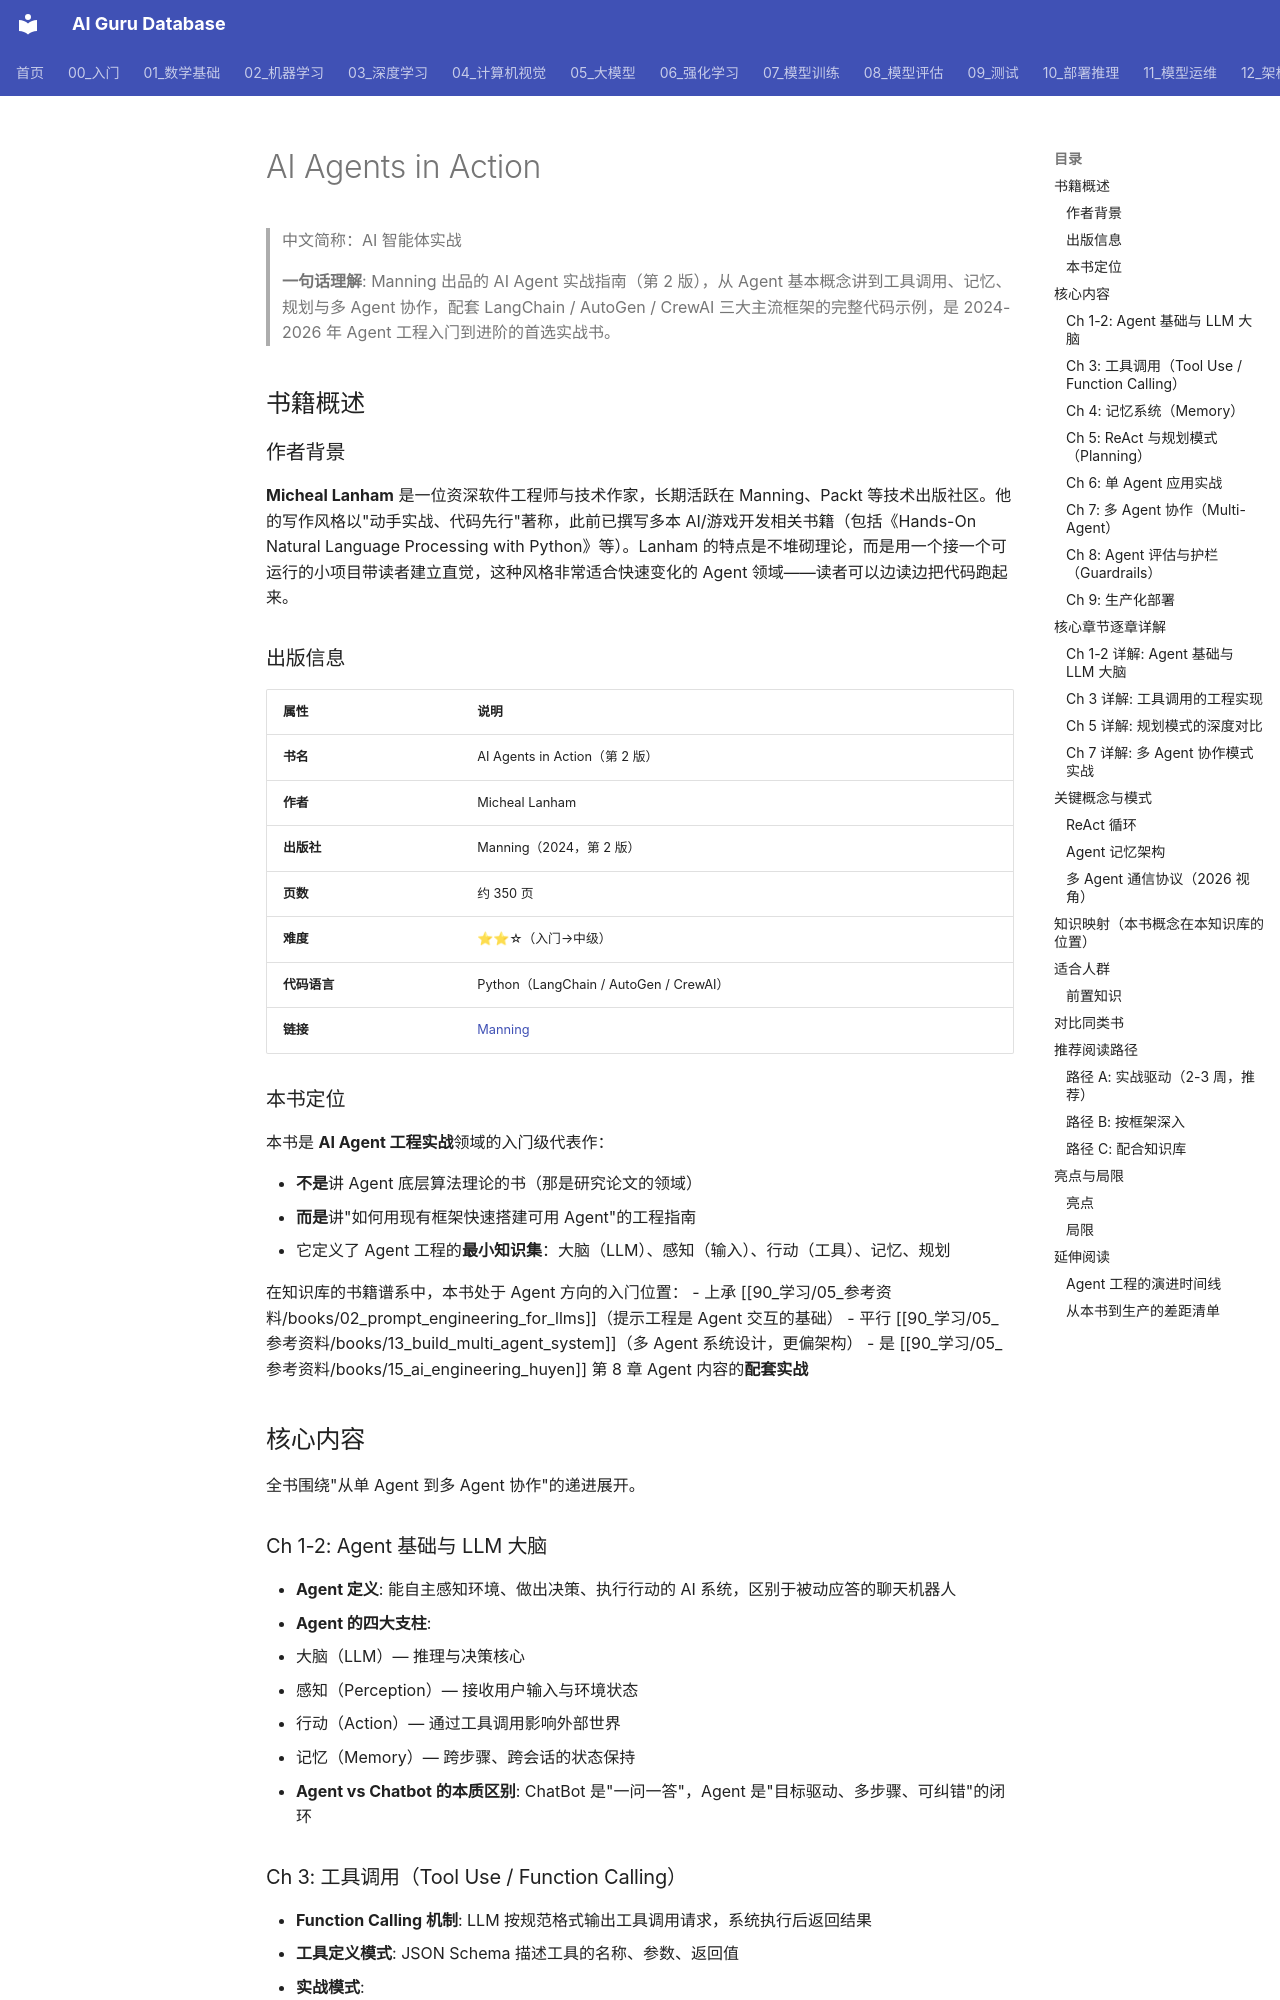

repository: ai-guru-global/ai-guru-database · page: 90_学习/05_参考资料/books/16_ai_agents_in_action/index.html · generator: mkdocs

---
title: "AI Agents in Action"
category: "-references-books"
tags:
  - book
  - learning-resource
  - ai-agents
  - llm
  - micheal-lanham
  - manning
  - langchain
  - autogen
  - crewai
  - tool-use
  - planning
  - multi-agent
summary: "Manning 出品的 AI Agent 实战指南（第2版），从 Agent 基本概念讲到工具调用、记忆、规划与多 Agent 协作，系统覆盖 LangChain / AutoGen / CrewAI 三大框架的工程实践。"
sources:
  - "https://www.manning.com/books/ai-agents-in-action-second-edition"
created: 2026-06-12
updated: 2026-07-23
lifecycle: reviewed
tier: supporting
aliases:
  - "Ai Agents In Action"
  - "ai agents in action"

name_zh: "AI 智能体实战"
---
# AI Agents in Action

> 中文简称：AI 智能体实战

> **一句话理解**: Manning 出品的 AI Agent 实战指南（第 2 版），从 Agent 基本概念讲到工具调用、记忆、规划与多 Agent 协作，配套 LangChain / AutoGen / CrewAI 三大主流框架的完整代码示例，是 2024-2026 年 Agent 工程入门到进阶的首选实战书。

## 书籍概述

### 作者背景

**Micheal Lanham** 是一位资深软件工程师与技术作家，长期活跃在 Manning、Packt 等技术出版社区。他的写作风格以"动手实战、代码先行"著称，此前已撰写多本 AI/游戏开发相关书籍（包括《Hands-On Natural Language Processing with Python》等）。Lanham 的特点是不堆砌理论，而是用一个接一个可运行的小项目带读者建立直觉，这种风格非常适合快速变化的 Agent 领域——读者可以边读边把代码跑起来。

### 出版信息

| 属性 | 说明 |
|------|------|
| **书名** | AI Agents in Action（第 2 版） |
| **作者** | Micheal Lanham |
| **出版社** | Manning（2024，第 2 版） |
| **页数** | 约 350 页 |
| **难度** | ⭐⭐☆（入门→中级） |
| **代码语言** | Python（LangChain / AutoGen / CrewAI） |
| **链接** | [Manning](https://www.manning.com/books/ai-agents-in-action-second-edition) |

### 本书定位

本书是 **AI Agent 工程实战**领域的入门级代表作：

- **不是**讲 Agent 底层算法理论的书（那是研究论文的领域）
- **而是**讲"如何用现有框架快速搭建可用 Agent"的工程指南
- 它定义了 Agent 工程的**最小知识集**：大脑（LLM）、感知（输入）、行动（工具）、记忆、规划

在知识库的书籍谱系中，本书处于 Agent 方向的入门位置：
- 上承 [[90_学习/05_参考资料/books/02_prompt_engineering_for_llms]]（提示工程是 Agent 交互的基础）
- 平行 [[90_学习/05_参考资料/books/13_build_multi_agent_system]]（多 Agent 系统设计，更偏架构）
- 是 [[90_学习/05_参考资料/books/15_ai_engineering_huyen]] 第 8 章 Agent 内容的**配套实战**

## 核心内容

全书围绕"从单 Agent 到多 Agent 协作"的递进展开。
